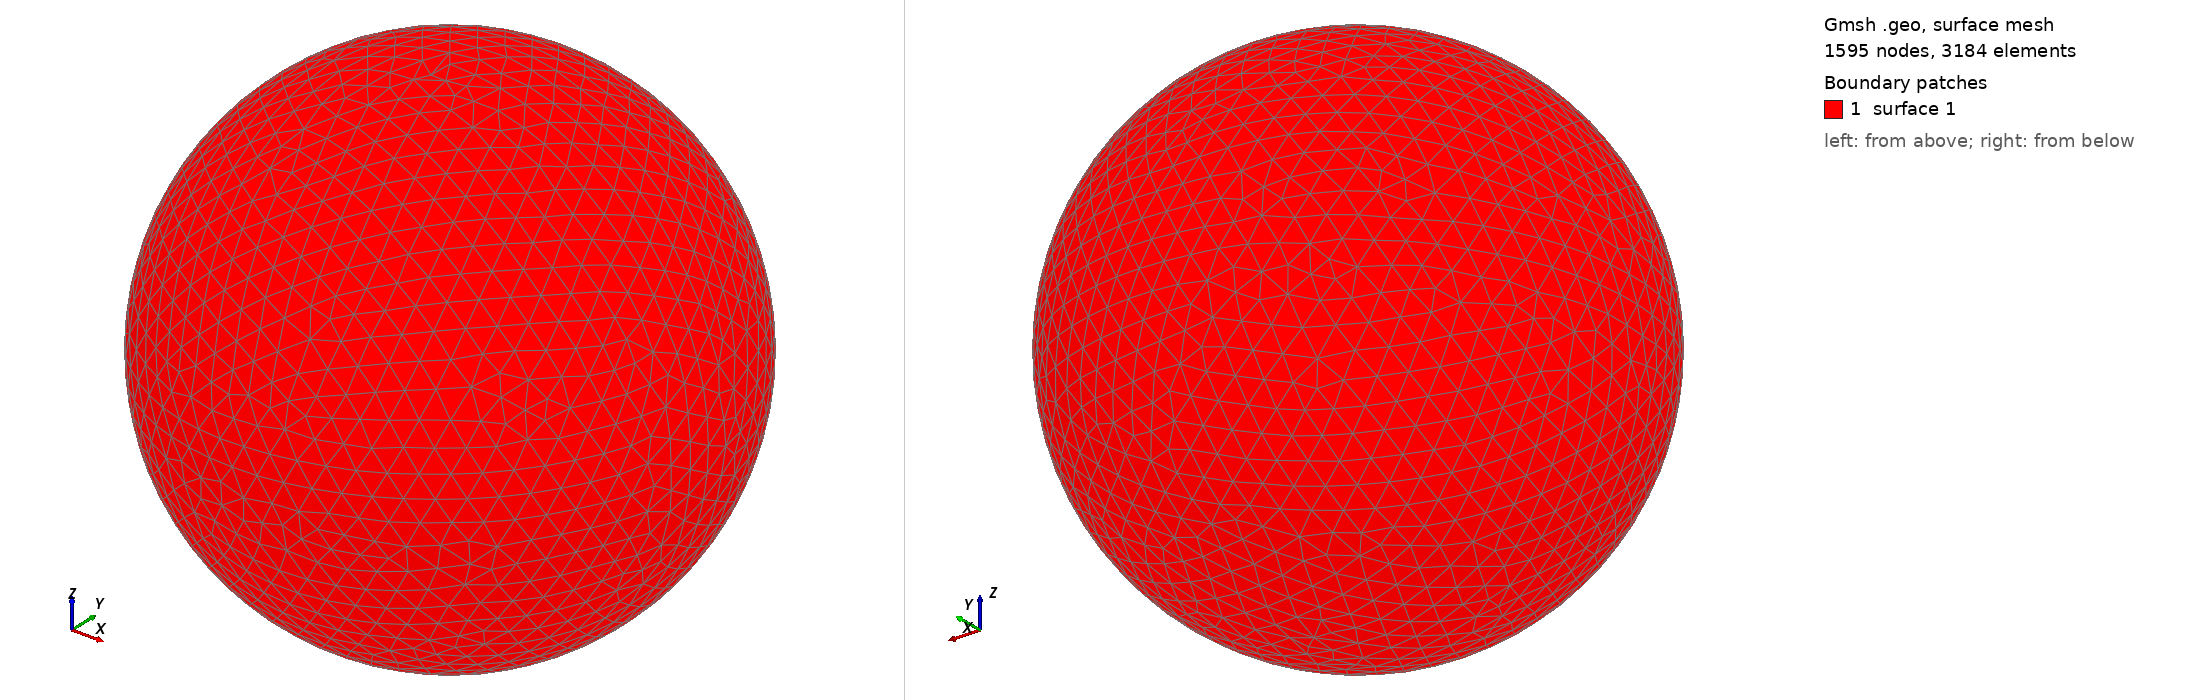

Gmsh geometry script, surface-meshed: 1595 nodes, 3184 surface elements. Boundary patches (legend numbers): 1 surface 1. Left view from above one corner, right view from below the opposite corner. The script declares no physical surfaces, so the legend lists its geometric surfaces. The drawing asked Gmsh for element sizes between 1% and 20% of the model's largest extent; the script's own settings can give other sizes.

=== shot0513.geo (drawn) ===
SetFactory("OpenCASCADE");
Point(1) = {0,0,0,0};
Sphere(1) = {0,0,0,0.00560800};
MeshSize{ PointsOf{ Surface{:}; } } = 0.000560800;
Mesh.ElementOrder=1;
Mesh.Format=39;
